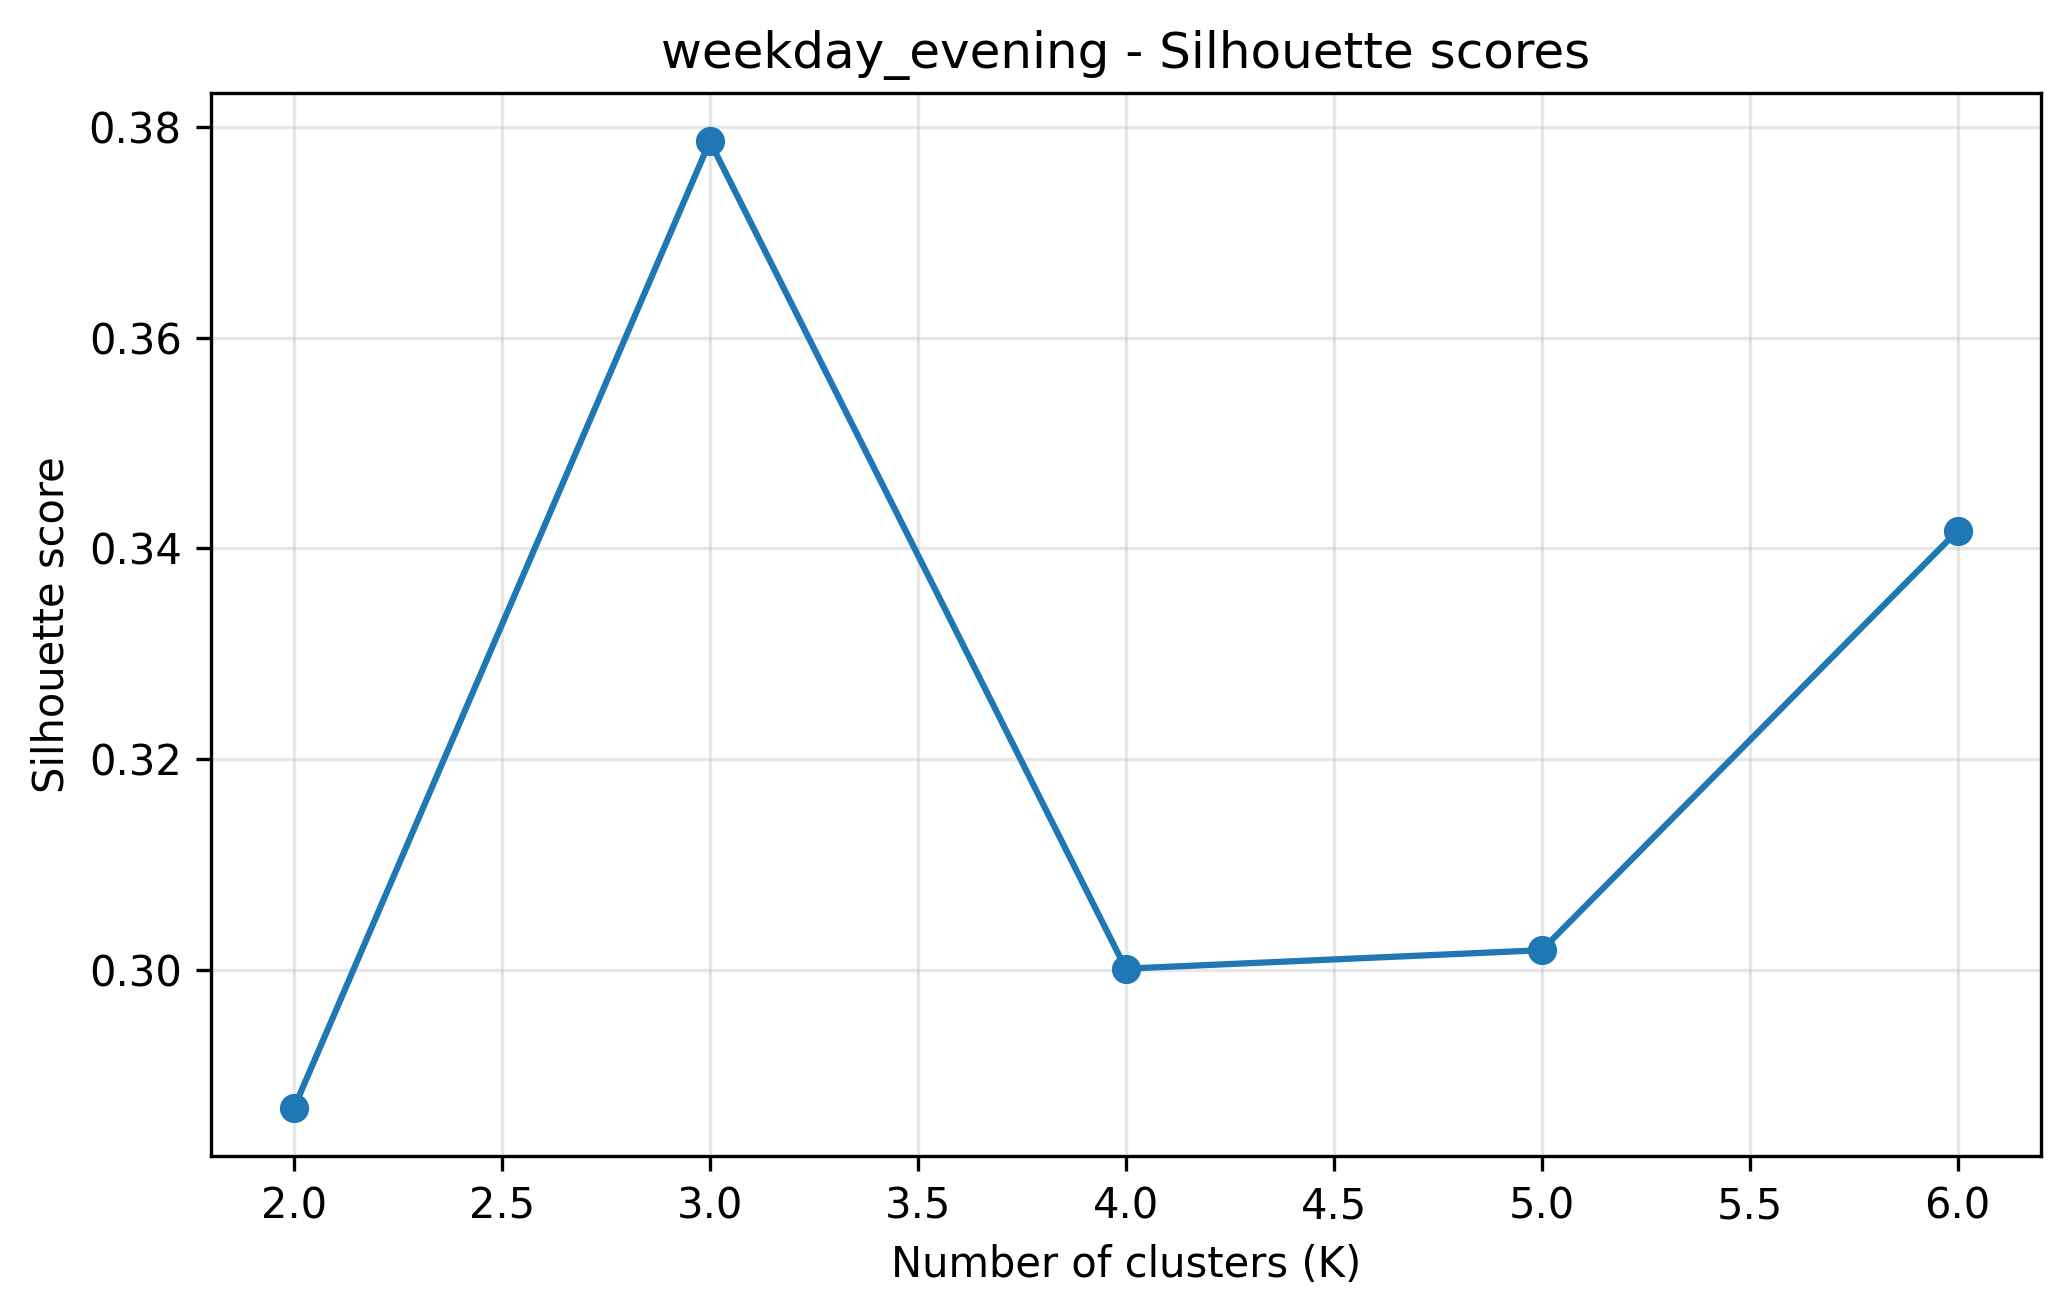

Source data for this figure (header and first rows):
k, silhouette_score
2, 0.2869
3, 0.3786
4, 0.3001
5, 0.3018
6, 0.3417
